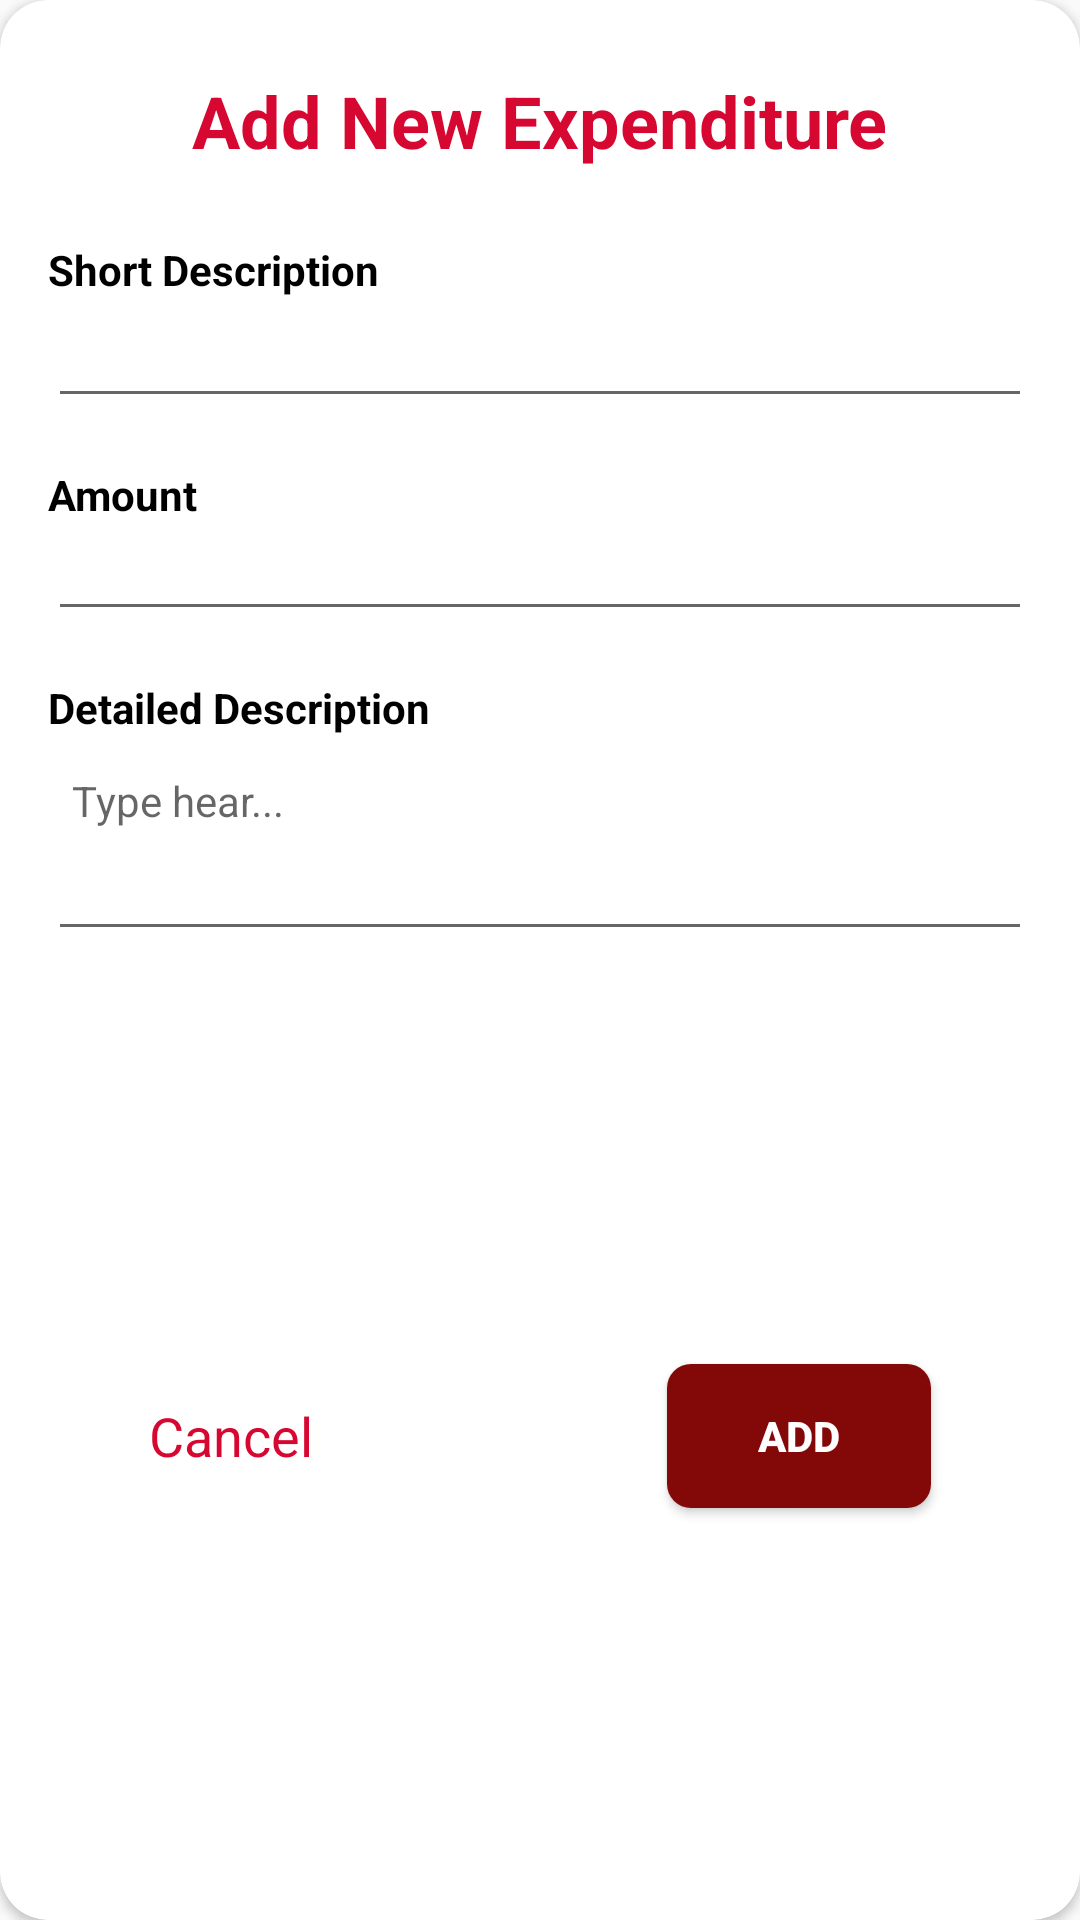

Produce the Android XML layout that renders to this screen, including the resource entries it uses.
<!-- AndroidManifest.xml: application theme AppTheme -->
<!-- res/layout/add_new_expenditure_dialog.xml -->
<?xml version="1.0" encoding="utf-8"?>
<androidx.cardview.widget.CardView
    xmlns:android="http://schemas.android.com/apk/res/android"
    xmlns:app="http://schemas.android.com/apk/res-auto"
    xmlns:tools="http://schemas.android.com/tools"
    android:layout_width="310dp"
    android:layout_height="wrap_content"
    android:layout_gravity="center"
    app:cardCornerRadius="16dp">

    <androidx.constraintlayout.widget.ConstraintLayout
        android:layout_width="match_parent"
        android:layout_height="match_parent">

        <TextView
            android:id="@+id/amount_text_view"
            android:layout_width="wrap_content"
            android:layout_height="wrap_content"
            android:layout_marginStart="16dp"
            android:layout_marginTop="16dp"
            android:text="@string/amount"
            android:textColor="@android:color/black"
            android:textStyle="bold"
            app:layout_constraintStart_toStartOf="parent"
            app:layout_constraintTop_toBottomOf="@+id/short_description" />

        <EditText
            android:id="@+id/amount_edit_text"
            android:layout_width="0dp"
            android:layout_height="wrap_content"
            android:layout_marginStart="16dp"
            android:layout_marginEnd="16dp"
            android:inputType="numberDecimal"
            android:maxLines="1"
            android:textSize="14sp"
            app:layout_constraintEnd_toEndOf="parent"
            app:layout_constraintStart_toStartOf="parent"
            app:layout_constraintTop_toBottomOf="@+id/amount_text_view" />

        <TextView
            android:id="@+id/expenditure_text_view"
            android:layout_width="wrap_content"
            android:layout_height="wrap_content"
            android:layout_marginStart="16dp"
            android:layout_marginTop="24dp"
            android:layout_marginEnd="16dp"
            android:text="@string/add_new_expenditure"
            android:textSize="24sp"
            android:textStyle="bold"
            app:layout_constraintEnd_toEndOf="parent"
            app:layout_constraintStart_toStartOf="parent"
            app:layout_constraintTop_toTopOf="parent" />

        <TextView
            android:id="@+id/short_description_text_view"
            android:layout_width="wrap_content"
            android:layout_height="wrap_content"
            android:layout_marginStart="16dp"
            android:layout_marginTop="24dp"
            android:text="@string/short_description"
            android:textColor="@android:color/black"
            android:textStyle="bold"
            app:layout_constraintStart_toStartOf="parent"
            app:layout_constraintTop_toBottomOf="@+id/expenditure_text_view" />

        <EditText
            android:id="@+id/short_description"
            android:layout_width="0dp"
            android:layout_height="wrap_content"
            android:layout_marginStart="16dp"
            android:layout_marginTop="4dp"
            android:layout_marginEnd="16dp"
            android:inputType="textPersonName"
            android:maxLines="1"
            android:textSize="14sp"
            app:layout_constraintEnd_toEndOf="parent"
            app:layout_constraintStart_toStartOf="parent"
            app:layout_constraintTop_toBottomOf="@+id/short_description_text_view" />

        <TextView
            android:id="@+id/detailed_description_text_view"
            android:layout_width="wrap_content"
            android:layout_height="wrap_content"
            android:layout_marginStart="16dp"
            android:layout_marginTop="16dp"
            android:text="@string/detailed_description"
            android:textColor="@android:color/black"
            android:textStyle="bold"
            app:layout_constraintStart_toStartOf="parent"
            app:layout_constraintTop_toBottomOf="@+id/amount_edit_text" />

        <EditText
            android:id="@+id/detailed_description"
            android:layout_width="0dp"
            android:padding="8dp"
            android:layout_height="wrap_content"
            android:layout_marginStart="16dp"
            android:layout_marginTop="4dp"
            android:layout_marginEnd="16dp"
            android:inputType="textMultiLine"
            android:hint="Type hear..."
            android:gravity="top|start"
            android:lines="3"
            android:textSize="14sp"
            app:layout_constraintEnd_toEndOf="parent"
            app:layout_constraintStart_toStartOf="parent"
            app:layout_constraintTop_toBottomOf="@+id/detailed_description_text_view" />

        <Button
            android:id="@+id/add"
            android:layout_width="wrap_content"
            android:layout_height="wrap_content"
            android:layout_marginStart="100dp"
            android:layout_marginTop="16dp"
            android:layout_marginEnd="32dp"
            android:layout_marginBottom="16dp"
            android:background="@drawable/button_background"
            android:text="@string/add"
            android:textColor="#FFFFFF"
            android:textSize="14sp"
            android:textStyle="bold"
            app:layout_constraintBottom_toBottomOf="parent"
            app:layout_constraintEnd_toEndOf="parent"
            app:layout_constraintHorizontal_bias="0.5"
            app:layout_constraintStart_toEndOf="@+id/cancel_text_view"
            app:layout_constraintTop_toBottomOf="@+id/detailed_description" />

        <TextView
            android:id="@+id/cancel_text_view"
            android:layout_width="wrap_content"
            android:layout_height="wrap_content"
            android:layout_marginStart="32dp"
            android:text="@android:string/cancel"
            android:textSize="18sp"
            app:layout_constraintBottom_toBottomOf="parent"
            app:layout_constraintEnd_toStartOf="@+id/add"
            app:layout_constraintHorizontal_bias="0.0"
            app:layout_constraintStart_toStartOf="parent"
            app:layout_constraintTop_toBottomOf="@+id/detailed_description" />
    </androidx.constraintlayout.widget.ConstraintLayout>
</androidx.cardview.widget.CardView>
<!-- resources referenced by this layout -->
<resources>
  <!-- drawable button_background (drawable) -->
  <?xml version="1.0" encoding="utf-8"?>
  <shape xmlns:android="http://schemas.android.com/apk/res/android">
  
      <solid android:color="#830909"/>
      <corners android:radius="8sp"/>
  
  </shape>
  <string name="add">ADD</string>
  <string name="add_new_expenditure">Add New Expenditure</string>
  <string name="amount">Amount</string>
  <string name="detailed_description">Detailed Description</string>
  <string name="short_description">Short Description</string>
  <style name="AppTheme" parent="Theme.AppCompat.Light.NoActionBar">
          <item name="colorPrimary">@color/colorPrimary</item>
          <item name="colorPrimaryDark">@color/colorPrimaryDark</item>
          <item name="colorAccent">@color/colorAccent</item>
          <item name="android:textColor">@color/colorPrimary</item>
      </style>
  <color name="colorPrimary">#D60831</color>
  <color name="colorPrimaryDark">#AE1C1C</color>
  <color name="colorAccent">#575757</color>
</resources>
